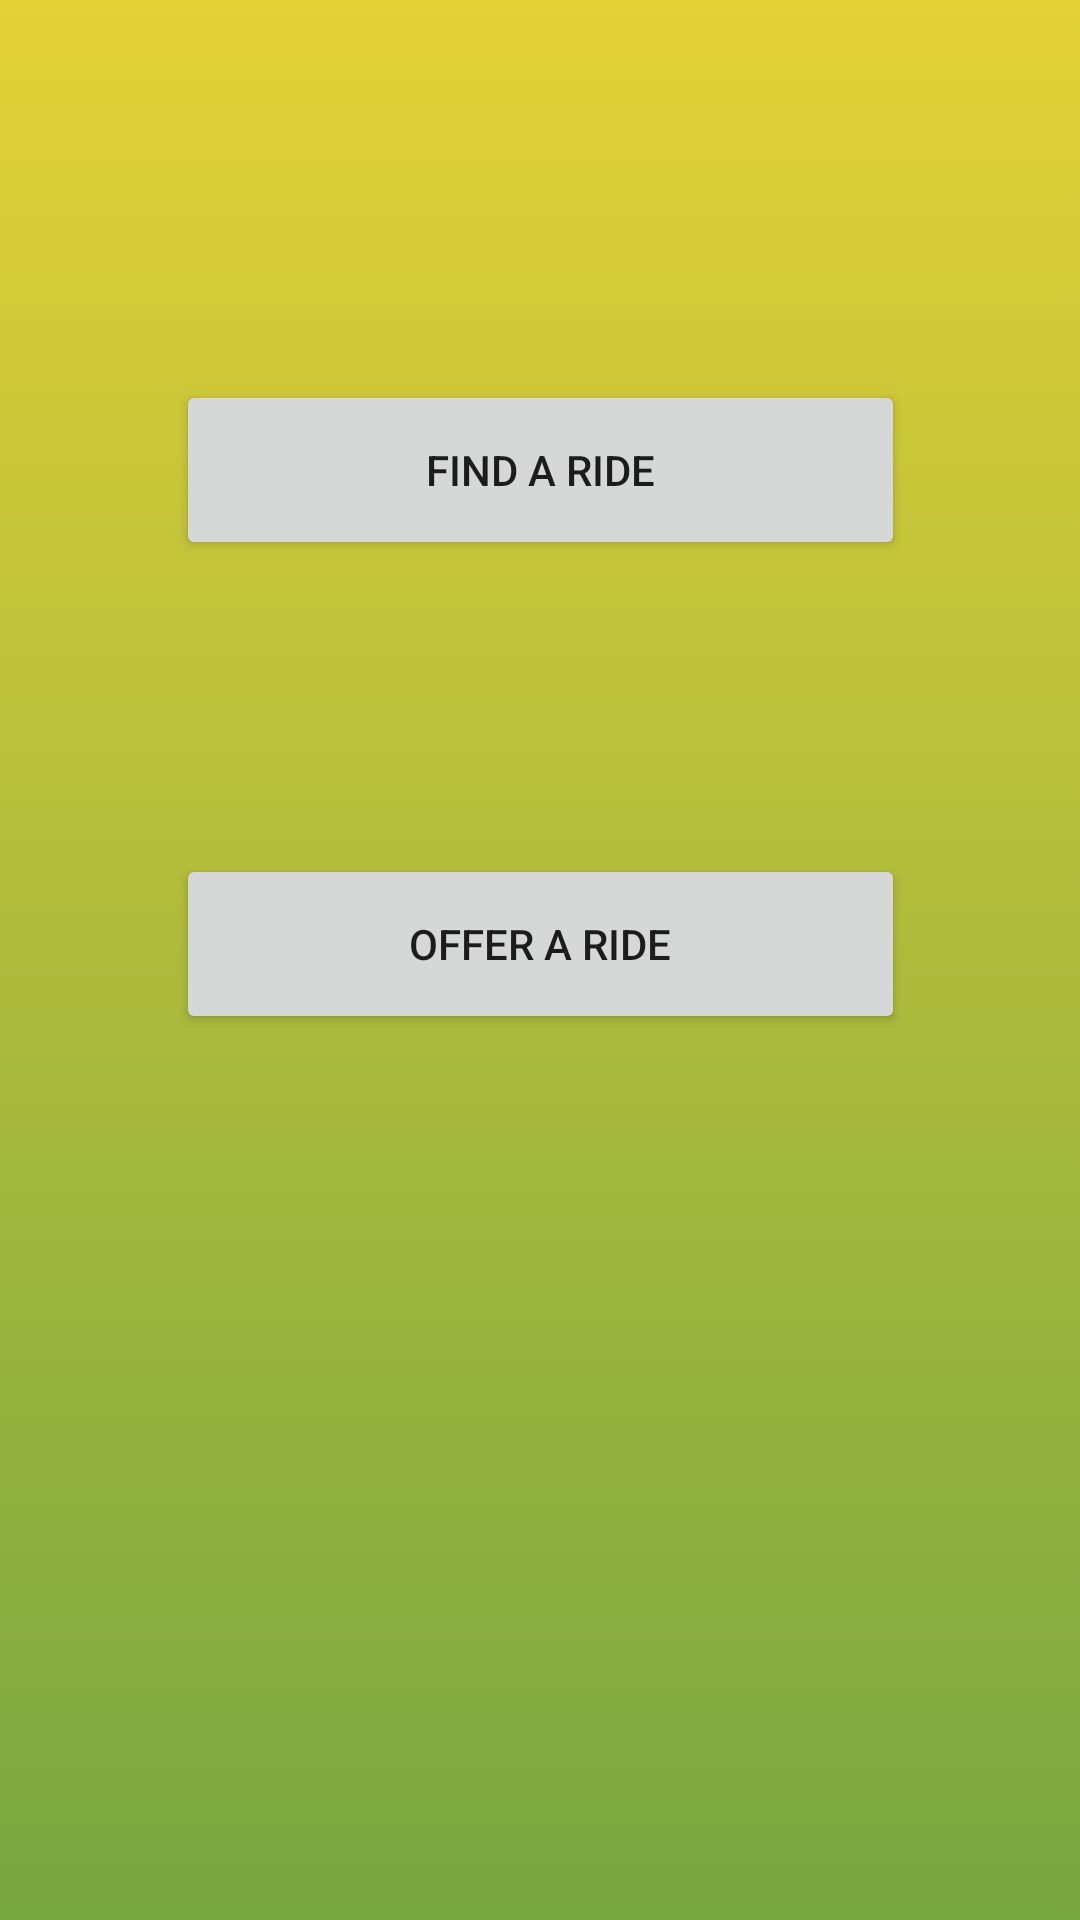

Write the Android layout XML for this screen, with the resource values it uses.
<!-- AndroidManifest.xml: application theme AppTheme -->
<!-- res/layout/fragment_home.xml -->
<?xml version="1.0" encoding="utf-8"?>
<androidx.constraintlayout.widget.ConstraintLayout xmlns:android="http://schemas.android.com/apk/res/android"
    xmlns:app="http://schemas.android.com/apk/res-auto"
    android:layout_width="match_parent"
    android:background="@drawable/gradient2"
    android:layout_height="match_parent">


    <Button
        android:id="@+id/findARide"
        android:layout_width="243dp"
        android:layout_height="60dp"
        android:layout_marginStart="84dp"
        android:layout_marginTop="196dp"
        android:layout_marginEnd="84dp"
        android:layout_marginBottom="49dp"
        android:onClick="findRide"
        android:text="Find a Ride"
        app:layout_constraintBottom_toTopOf="@+id/offerARide"
        app:layout_constraintEnd_toEndOf="parent"
        app:layout_constraintStart_toStartOf="parent"
        app:layout_constraintTop_toTopOf="parent" />

    <Button
        android:id="@+id/offerARide"
        android:layout_width="243dp"
        android:layout_height="60dp"
        android:layout_marginStart="84dp"
        android:layout_marginTop="49dp"
        android:layout_marginEnd="84dp"
        android:layout_marginBottom="365dp"
        android:text="Offer a Ride"
        app:layout_constraintBottom_toBottomOf="parent"
        app:layout_constraintEnd_toEndOf="parent"
        app:layout_constraintStart_toStartOf="parent"
        app:layout_constraintTop_toBottomOf="@+id/findARide" />


</androidx.constraintlayout.widget.ConstraintLayout>
<!-- resources referenced by this layout -->
<resources>
  <!-- drawable gradient2 (drawable) -->
  <?xml version="1.0" encoding="utf-8"?>
  <selector xmlns:android="http://schemas.android.com/apk/res/android">
      <item>
          <shape android:shape="rectangle">
              <gradient
                  android:startColor="#E3D136"
                  android:endColor="#78A641"
                  android:angle="270"
                  />
          </shape>
      </item>
  
  </selector>
  <style name="AppTheme" parent="Theme.AppCompat.Light.NoActionBar">
          
          <item name="colorPrimary">@color/colorPrimary</item>
          <item name="colorPrimaryDark">@color/colorPrimaryDark</item>
          <item name="colorAccent">@color/colorAccent</item>
      </style>
  <color name="colorPrimary">#32CE34</color>
  <color name="colorPrimaryDark">#8BC34A</color>
  <color name="colorAccent">#D81B60</color>
</resources>
